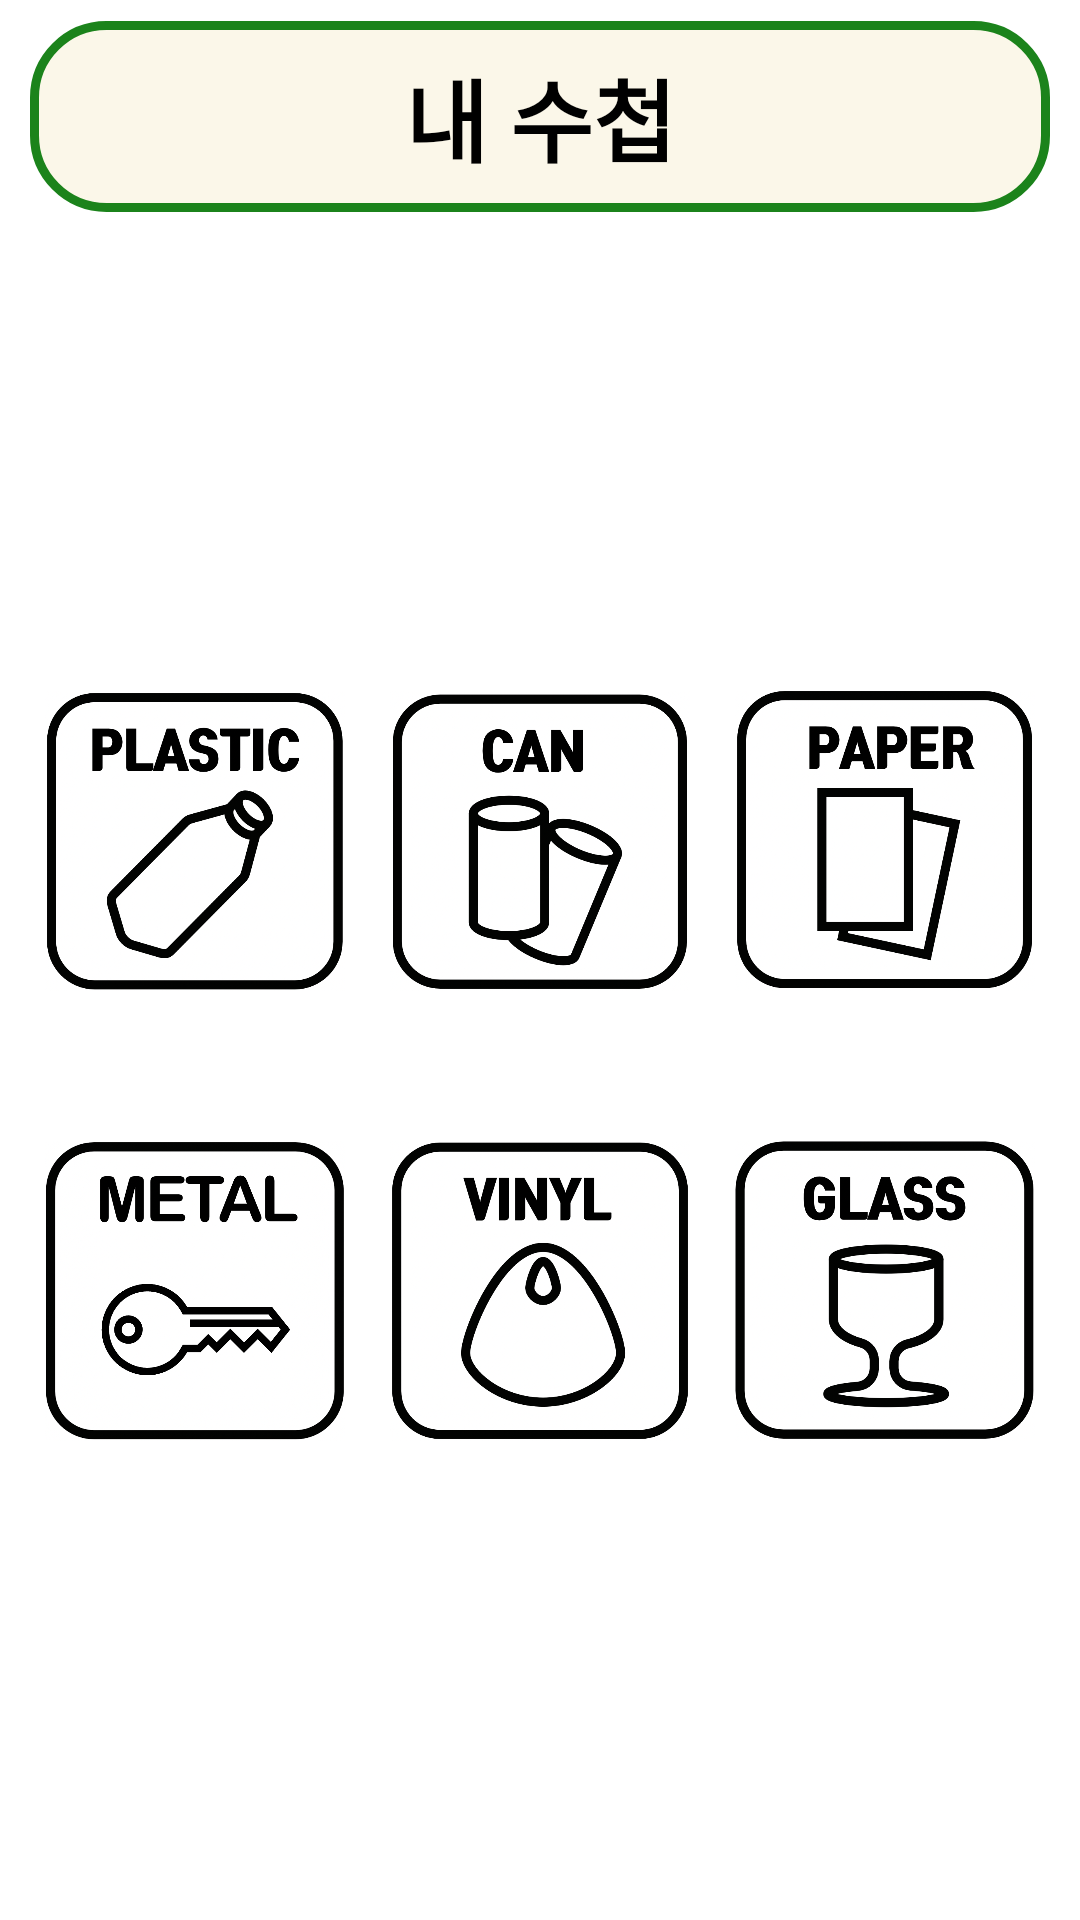

This screen was rendered from an Android layout file. Write that file and the resources it references.
<!-- AndroidManifest.xml: application theme Theme.Recyclear -->
<!-- res/layout/activity_my.xml -->
<?xml version="1.0" encoding="utf-8"?>
<androidx.constraintlayout.widget.ConstraintLayout
    xmlns:android="http://schemas.android.com/apk/res/android"
    xmlns:app="http://schemas.android.com/apk/res-auto"
    xmlns:tools="http://schemas.android.com/tools"
    android:layout_width="match_parent"
    android:layout_height="match_parent"
    tools:context=".my.MyActivity"
    android:background="@color/white">

    <TextView
        android:id="@+id/textview_my_title"
        android:layout_width="match_parent"
        android:layout_height="wrap_content"
        android:layout_marginLeft="10dp"
        android:layout_marginTop="7dp"
        android:layout_marginRight="10dp"
        android:background="@drawable/textview_radius_title"
        android:gravity="center"
        android:paddingVertical="10dp"
        android:text="내 수첩"
        android:textColor="@color/black"
        android:textSize="30sp"
        android:textStyle="bold"
        app:layout_constraintLeft_toLeftOf="parent"
        app:layout_constraintRight_toRightOf="parent"
        app:layout_constraintTop_toTopOf="parent" />

    <androidx.constraintlayout.widget.ConstraintLayout
        android:id="@+id/constraintlayout_main_buttons"
        android:layout_width="match_parent"
        android:layout_height="wrap_content"
        app:layout_constraintBottom_toBottomOf="parent"
        app:layout_constraintTop_toBottomOf="@+id/textview_my_title">

        <ImageButton
            android:id="@+id/button_my_pet"
            android:layout_width="100dp"
            android:layout_height="100dp"
            android:background="@drawable/icon_plastic"
            app:layout_constraintEnd_toStartOf="@+id/button_my_can"
            app:layout_constraintHorizontal_bias="0.5"
            app:layout_constraintStart_toStartOf="parent"
            app:layout_constraintTop_toTopOf="parent" />

        <ImageButton
            android:id="@+id/button_my_paper"
            android:layout_width="100dp"
            android:layout_height="100dp"
            android:background="@drawable/icon_paper"
            app:layout_constraintEnd_toEndOf="parent"
            app:layout_constraintHorizontal_bias="0.5"
            app:layout_constraintStart_toEndOf="@+id/button_my_can"
            app:layout_constraintTop_toTopOf="@+id/button_my_can" />

        <ImageButton
            android:id="@+id/button_my_can"
            android:layout_width="100dp"
            android:layout_height="100dp"
            android:background="@drawable/icon_can"
            app:layout_constraintEnd_toStartOf="@+id/button_my_paper"
            app:layout_constraintHorizontal_bias="0.5"
            app:layout_constraintStart_toEndOf="@+id/button_my_pet"
            app:layout_constraintTop_toTopOf="@+id/button_my_pet" />

        <ImageButton
            android:id="@+id/button_my_metal"
            android:layout_width="100dp"
            android:layout_height="100dp"
            android:layout_marginTop="50dp"
            android:background="@drawable/icon_metal"
            app:layout_constraintEnd_toStartOf="@+id/button_my_vinyl"
            app:layout_constraintHorizontal_bias="0.5"
            app:layout_constraintStart_toStartOf="parent"
            app:layout_constraintTop_toBottomOf="@+id/button_my_pet" />

        <ImageButton
            android:id="@+id/button_my_vinyl"
            android:layout_width="100dp"
            android:layout_height="100dp"
            android:background="@drawable/icon_vinyl"
            app:layout_constraintEnd_toStartOf="@+id/button_my_glass"
            app:layout_constraintHorizontal_bias="0.5"
            app:layout_constraintStart_toEndOf="@+id/button_my_metal"
            app:layout_constraintTop_toTopOf="@+id/button_my_metal" />

        <ImageButton
            android:id="@+id/button_my_glass"
            android:layout_width="100dp"
            android:layout_height="100dp"
            android:background="@drawable/icon_glass"
            app:layout_constraintEnd_toEndOf="parent"
            app:layout_constraintHorizontal_bias="0.5"
            app:layout_constraintStart_toEndOf="@+id/button_my_vinyl"
            app:layout_constraintTop_toTopOf="@+id/button_my_metal" />

    </androidx.constraintlayout.widget.ConstraintLayout>
</androidx.constraintlayout.widget.ConstraintLayout>
<!-- resources referenced by this layout -->
<resources>
  <color name="black">#FF000000</color>
  <color name="white">#FFFFFFFF</color>
  <!-- drawable icon_can: png bitmap (drawable-v24, 245930 bytes) -->
  <!-- drawable icon_glass: png bitmap (drawable, 234217 bytes) -->
  <!-- drawable icon_metal: png bitmap (drawable, 551558 bytes) -->
  <!-- drawable icon_paper: png bitmap (drawable-v24, 237001 bytes) -->
  <!-- drawable icon_plastic: png bitmap (drawable, 243600 bytes) -->
  <!-- drawable icon_vinyl: png bitmap (drawable, 242360 bytes) -->
  <!-- drawable textview_radius_title (drawable) -->
  <?xml version="1.0" encoding="utf-8"?>
  <shape xmlns:android="http://schemas.android.com/apk/res/android"
      android:shape="rectangle">
      <solid android:color="@color/yellow_back"/>
      <stroke android:color="@color/green_title"
          android:width="3dp"/>
      <corners
          android:radius="24sp"/>
  </shape>
  <style name="Theme.Recyclear" parent="Theme.AppCompat.Light.NoActionBar">
          
          <item name="colorPrimary">@color/purple_500</item>
          <item name="colorPrimaryVariant">#00FFFFFF</item>
          <item name="colorOnPrimary">@color/white</item>
          
          <item name="colorSecondary">@color/teal_200</item>
          <item name="colorSecondaryVariant">@color/teal_700</item>
          <item name="colorOnSecondary">@color/black</item>
          
          <item name="android:statusBarColor" tools:targetApi="l">?attr/colorPrimaryVariant</item>
          
      </style>
  <color name="yellow_back">#FBF7E9</color>
  <color name="green_title">#1B831B</color>
  <color name="purple_500">#FF6200EE</color>
  <color name="teal_200">#FF03DAC5</color>
  <color name="teal_700">#FF018786</color>
</resources>
